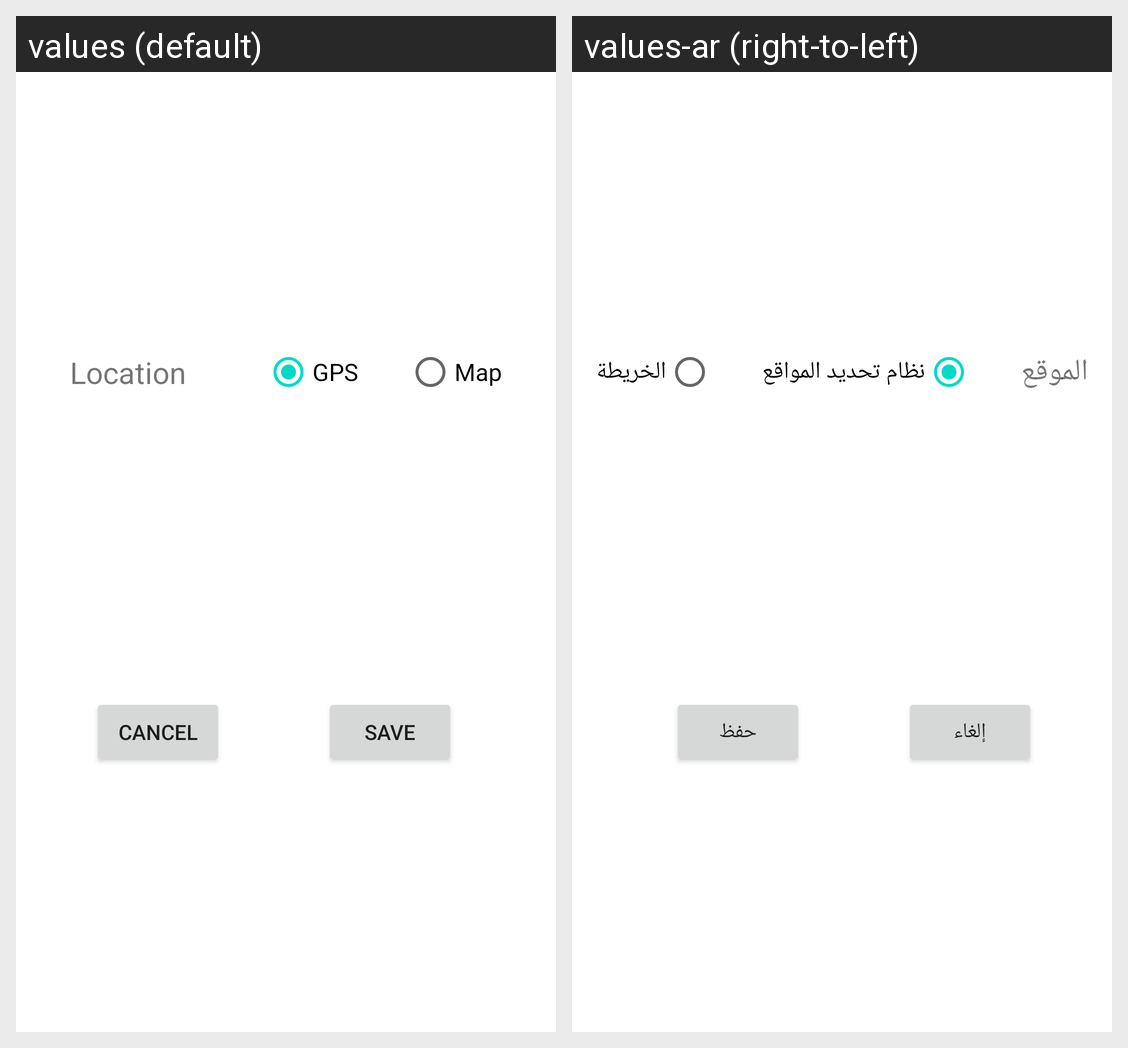

For this localized Android screen grid, give each drawn string resource with its value in every locale shown.
Android screen res/layout/dialog_location.xml rendered under 2 locales, left to right: values (default), values-ar (right-to-left). Device: Nexus 5 (rendered at 1080×1920; each locale shown at half size, 540×960, under a caption strip naming it); theme AppTheme.
Strings drawn on this screen, with the default value and each locale's value (text and hints the layout hard-codes, and strings that could not be matched under every locale, appear in the picture but are not listed):

location
  values: Location
  values-ar: الموقع

gps
  values: GPS
  values-ar: نظام تحديد المواقع

map
  values: Map
  values-ar: الخريطة

save
  values: SAVE
  values-ar: حفظ

cancel
  values: Cancel
  values-ar: إلغاء
